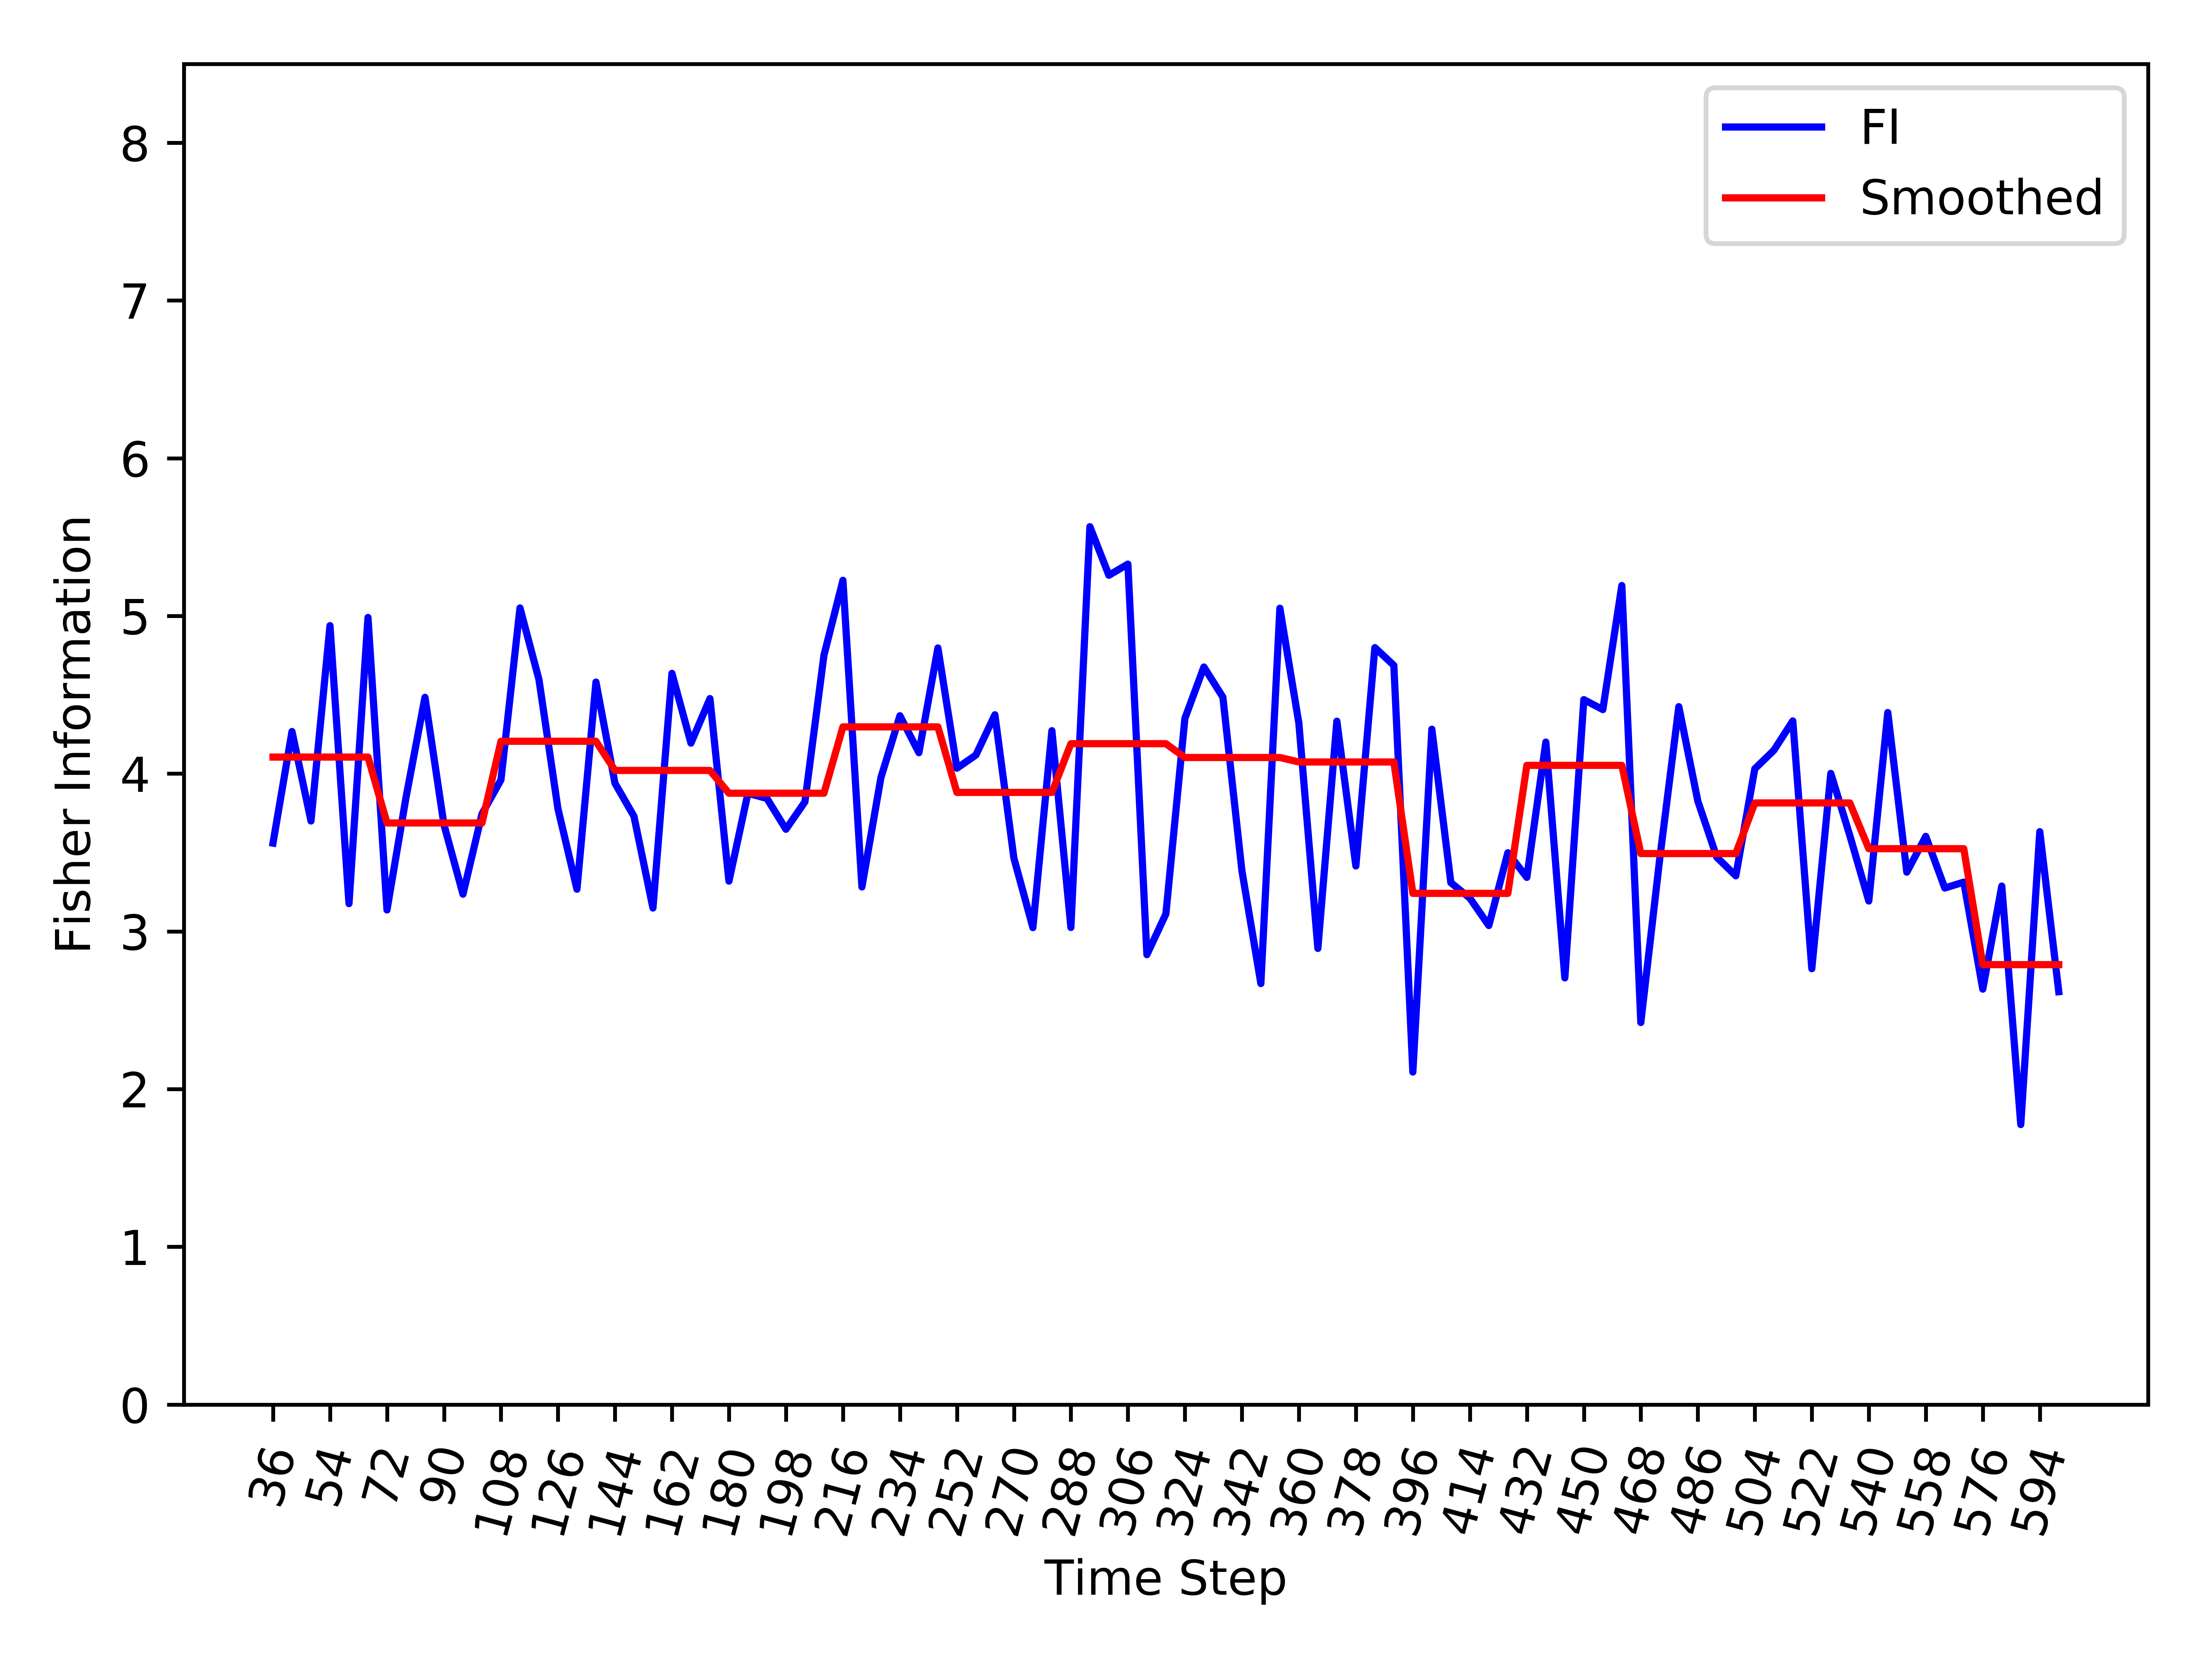

Data behind this chart, as committed beside it:
, Time_Step, FI, Smooth_FI
0, 36, 3.56, 4.105
1, 42, 4.267, 4.105
2, 48, 3.7, 4.105
3, 54, 4.939, 4.105
4, 60, 3.176, 4.105
5, 66, 4.99, 4.105
6, 72, 3.136, 3.687
7, 78, 3.848, 3.687
8, 84, 4.484, 3.687
9, 90, 3.676, 3.687
10, 96, 3.236, 3.687
11, 102, 3.745, 3.687
12, 108, 3.961, 4.206
13, 114, 5.051, 4.206
14, 120, 4.596, 4.206
15, 126, 3.777, 4.206
16, 132, 3.267, 4.206
17, 138, 4.581, 4.206
18, 144, 3.939, 4.021
19, 150, 3.73, 4.021
20, 156, 3.148, 4.021
21, 162, 4.636, 4.021
22, 168, 4.194, 4.021
23, 174, 4.476, 4.021
24, 180, 3.319, 3.876
25, 186, 3.876, 3.876
26, 192, 3.843, 3.876
27, 198, 3.647, 3.876
28, 204, 3.822, 3.876
29, 210, 4.75, 3.876
30, 216, 5.226, 4.297
31, 222, 3.282, 4.297
32, 228, 3.975, 4.297
33, 234, 4.367, 4.297
34, 240, 4.133, 4.297
35, 246, 4.797, 4.297
36, 252, 4.035, 3.881
37, 258, 4.118, 3.881
38, 264, 4.373, 3.881
39, 270, 3.464, 3.881
40, 276, 3.024, 3.881
41, 282, 4.273, 3.881
42, 288, 3.025, 4.19
43, 294, 5.566, 4.19
44, 300, 5.258, 4.19
45, 306, 5.329, 4.19
46, 312, 2.853, 4.19
47, 318, 3.111, 4.19
48, 324, 4.35, 4.103
49, 330, 4.676, 4.103
50, 336, 4.485, 4.103
51, 342, 3.386, 4.103
52, 348, 2.669, 4.103
53, 354, 5.049, 4.103
54, 360, 4.319, 4.074
55, 366, 2.892, 4.074
56, 372, 4.333, 4.074
57, 378, 3.415, 4.074
58, 384, 4.799, 4.074
59, 390, 4.687, 4.074
... 35 more rows
